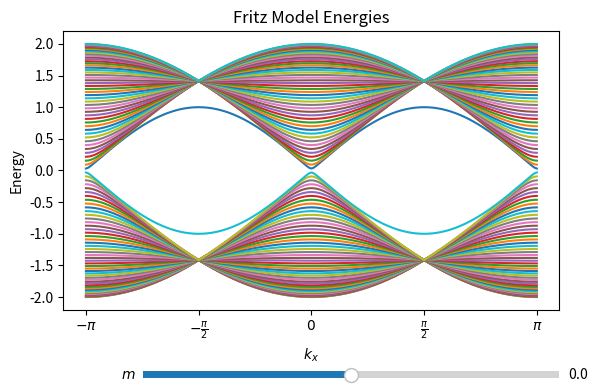

The matplotlib source for this figure:
# Plot the bulk band structure, and compare it to the finite band structure.
import numpy as np
import matplotlib.pyplot as plot
from matplotlib import cm
from matplotlib.ticker import LinearLocator
from matplotlib.widgets import Slider

np.set_printoptions(precision=1,edgeitems=30, linewidth=100000)

a_x = 1   # Lattice constant
#m = -0.1  # Mass term (onsite energy difference)
kx_ = np.arange(-np.pi, np.pi*1.01, np.pi/100)
N = 50 # sites in the y direction

def CalcSpectra(m):
  plotData = np.zeros([len(kx_),2*N])

  for kx_i, kx in enumerate(kx_):
    H = np.zeros([2*N, 2*N])
    for i in range(int(N)):
      for j in range(int(N)):
        if i == j:
          H[i*2][j*2] = m + np.cos(kx*a_x)
          H[i*2+1][j*2+1] = -m - np.cos(kx*a_x)
          H[i*2+1][j*2] = np.sin(kx*a_x)
          H[i*2][j*2+1] = np.sin(kx*a_x)
        if i == j+1:
          H[i*2][j*2] = 0.5
          H[i*2+1][j*2+1] = -0.5
          H[i*2+1][j*2] = -0.5
          H[i*2][j*2+1] = 0.5
        if i+1 == j:
          H[i*2][j*2] = 0.5
          H[i*2+1][j*2+1] = -0.5
          H[i*2+1][j*2] = 0.5
          H[i*2][j*2+1] = -0.5
    energies, eigenstates = np.linalg.eig(H)
    plotData[kx_i] = np.sort(energies)

  return plotData


fig = plot.figure()
ax = fig.add_subplot(111)
fig.subplots_adjust(bottom=0.3)
lines = ax.plot(kx_,CalcSpectra(0.0))
plot.title("Fritz Model Energies")
plot.xlabel("$k_x$")
plot.xticks([-np.pi,-np.pi/2,0,np.pi/2,np.pi],["$-\\pi$","$-\\frac{\\pi}{2}$","$0$","$\\frac{\\pi}{2}$","$\\pi$"])
plot.ylabel("Energy")
slider_ax  = fig.add_axes([0.25, 0.15, 0.65, 0.03])
slider = Slider(slider_ax, '$m$', -2.5, 2.5, valinit=0.0)



def slider_changed(val):
    m = val
    lines_data = CalcSpectra(m)
    for i,l in enumerate(lines):
      l.set_ydata(lines_data[:,i])
    fig.canvas.draw_idle()
slider.on_changed(slider_changed)

plot.show()
print("hi")